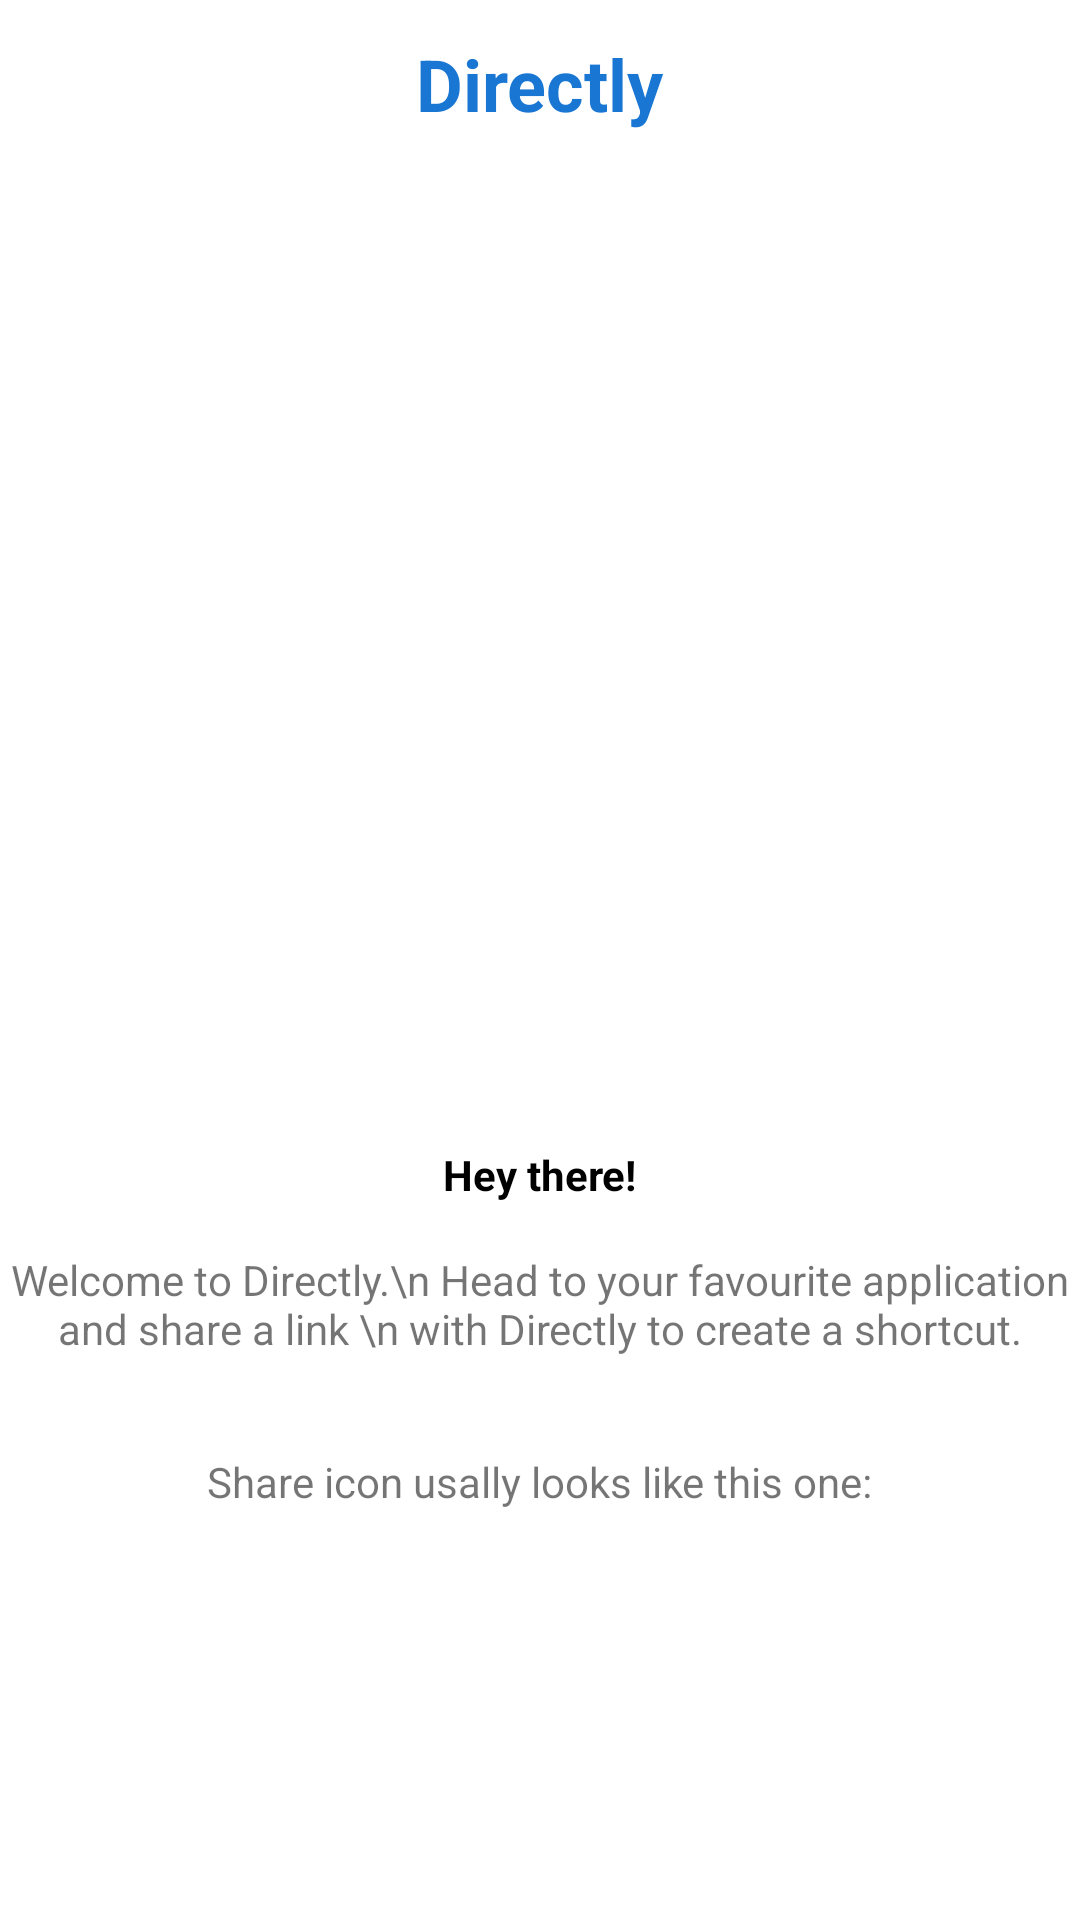

This screen was rendered from an Android layout file. Write that file and the resources it references.
<!-- AndroidManifest.xml: application theme AppTheme -->
<!-- res/layout/activity_main.xml -->
<?xml version="1.0" encoding="utf-8"?>
<androidx.constraintlayout.widget.ConstraintLayout
    android:id="@+id/constraintLayout"
    xmlns:android="http://schemas.android.com/apk/res/android"
    xmlns:app="http://schemas.android.com/apk/res-auto"
    xmlns:tools="http://schemas.android.com/tools"
    android:background="#fff"
    android:layout_width="match_parent"
    android:layout_height="match_parent"
    tools:context=".MainActivity">

    <com.google.android.material.appbar.AppBarLayout
        android:id="@+id/appbar1"
        android:layout_width="match_parent"
        android:layout_height="wrap_content"
        android:background="@android:color/white"
        android:elevation="0dp"
        android:theme="@style/AppTheme.AppBarOverlay"
        app:elevation="0dp"
        app:layout_constraintEnd_toEndOf="parent"
        app:layout_constraintStart_toStartOf="parent"
        app:layout_constraintTop_toTopOf="parent">

        <androidx.appcompat.widget.Toolbar
            android:layout_width="match_parent"
            android:layout_height="?actionBarSize"
            android:background="@android:color/white"
            android:elevation="0dp"
            android:theme="@style/ThemeOverlay.AppCompat.Light">

            <TextView
                android:layout_width="wrap_content"
                android:layout_height="wrap_content"
                android:layout_gravity="center"
                android:fontFamily="sans-serif"
                android:text="Directly"
                android:textColor="@color/colorAccent"
                android:textSize="24sp"
                android:textStyle="bold" />

        </androidx.appcompat.widget.Toolbar>
    </com.google.android.material.appbar.AppBarLayout>

    <ImageView
        android:id="@+id/imageView"
        android:layout_width="match_parent"
        android:layout_height="270dp"
        android:layout_marginTop="32dp"
        app:layout_constraintEnd_toEndOf="parent"
        app:layout_constraintHorizontal_bias="0.496"
        app:layout_constraintStart_toStartOf="parent"
        app:layout_constraintTop_toBottomOf="@+id/appbar1"
        app:srcCompat="@drawable/directlyhome" />

    <TextView
        android:id="@+id/textView"
        android:layout_width="wrap_content"
        android:layout_height="wrap_content"
        android:layout_marginStart="8dp"
        android:layout_marginTop="24dp"
        android:layout_marginEnd="8dp"
        android:text="Hey there!"
        android:textColor="@android:color/black"
        android:textStyle="bold"
        app:layout_constraintEnd_toEndOf="parent"
        app:layout_constraintStart_toStartOf="parent"
        app:layout_constraintTop_toBottomOf="@+id/imageView" />

    <TextView
        android:id="@+id/textView2"
        android:layout_width="wrap_content"
        android:layout_height="wrap_content"
        android:layout_marginStart="32dp"
        android:layout_marginTop="16dp"
        android:layout_marginEnd="32dp"
        android:text="Welcome to Directly.\n Head to your favourite application and share a link \n with Directly to create a shortcut."
        android:textAlignment="center"
        app:layout_constraintEnd_toEndOf="parent"
        app:layout_constraintStart_toStartOf="parent"
        app:layout_constraintTop_toBottomOf="@+id/textView" />

    <TextView
        android:id="@+id/textView3"
        android:layout_width="wrap_content"
        android:layout_height="wrap_content"
        android:layout_marginStart="8dp"
        android:layout_marginTop="32dp"
        android:layout_marginEnd="8dp"
        android:text="Share icon usally looks like this one:"
        app:layout_constraintEnd_toEndOf="parent"
        app:layout_constraintStart_toStartOf="parent"
        app:layout_constraintTop_toBottomOf="@+id/textView2" />

    <ImageView
        android:id="@+id/sharebutton"
        android:layout_width="wrap_content"
        android:layout_height="wrap_content"
        android:layout_marginStart="8dp"
        android:layout_marginTop="16dp"
        android:layout_marginEnd="8dp"
        app:layout_constraintEnd_toEndOf="parent"
        app:layout_constraintStart_toStartOf="parent"
        app:layout_constraintTop_toBottomOf="@+id/textView3"
        app:srcCompat="@drawable/ic_round_share_24px" />


</androidx.constraintlayout.widget.ConstraintLayout>
<!-- resources referenced by this layout -->
<resources>
  <color name="colorAccent">#1976d2</color>
  <style name="AppTheme.AppBarOverlay" parent="ThemeOverlay.AppCompat.Dark.ActionBar" />
  <style name="AppTheme" parent="Theme.MaterialComponents.Light.NoActionBar">
          
          <item name="colorPrimary">@color/colorPrimary</item>
          <item name="colorPrimaryDark">@android:color/white</item>
          <item name="colorAccent">@color/colorAccent</item>
          <item name="android:windowLightStatusBar">true</item>
          <item name="android:statusBarColor">@android:color/white</item>
      </style>
  <color name="colorPrimary">#008577</color>
</resources>
